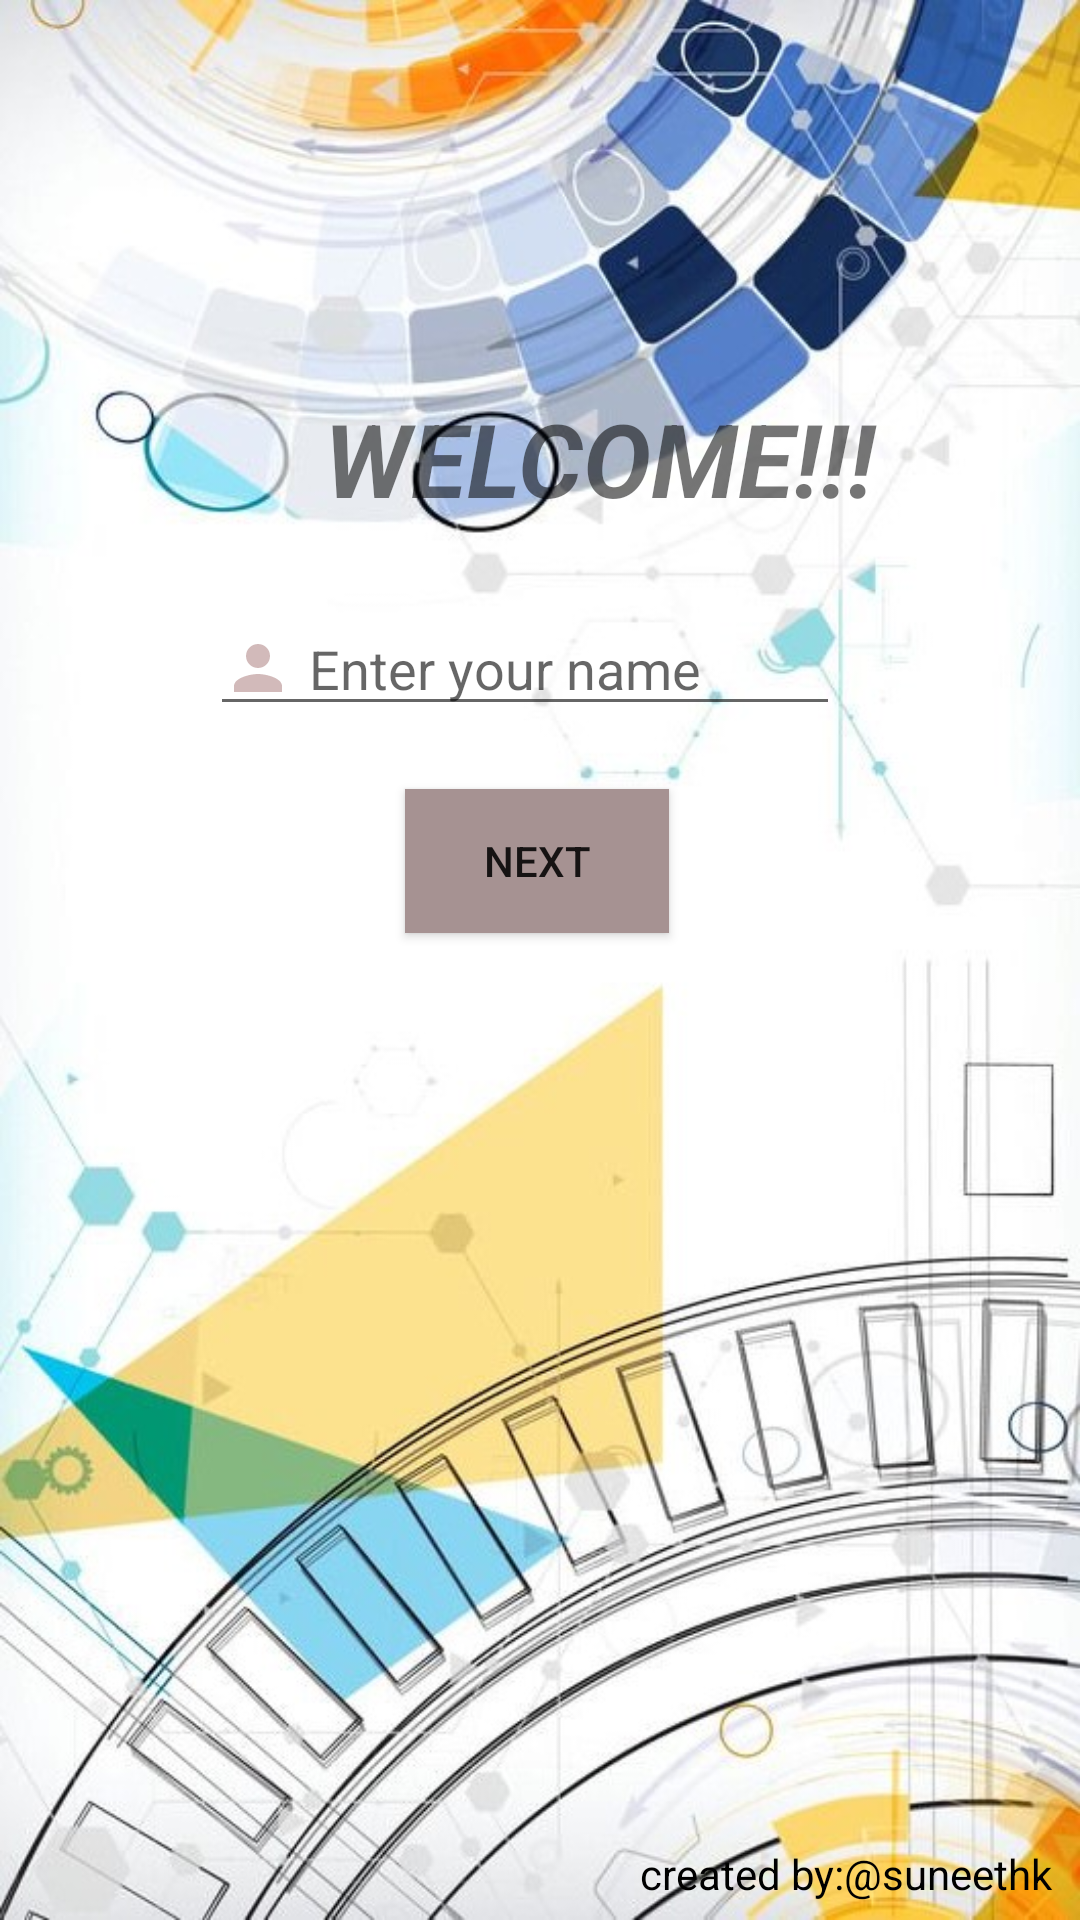

The Android layout XML behind this screen, and the referenced resources:
<!-- AndroidManifest.xml: application theme Theme.Sorting -->
<!-- res/layout/activity_main.xml -->
<?xml version="1.0" encoding="utf-8"?>
<RelativeLayout xmlns:android="http://schemas.android.com/apk/res/android"
    xmlns:app="http://schemas.android.com/apk/res-auto"
    xmlns:tools="http://schemas.android.com/tools"
    android:layout_width="match_parent"
    android:layout_height="match_parent"
    android:background="@drawable/bs1"
    tools:context=".MainActivity">

    <EditText
        android:id="@+id/name"
        android:layout_width="wrap_content"
        android:layout_height="wrap_content"
        android:layout_alignParentEnd="true"
        android:layout_alignParentBottom="true"
        android:layout_marginEnd="80dp"
        android:layout_marginBottom="398dp"
        android:ems="10"
        android:hint="Enter your name"
        android:inputType="textPersonName"
        android:textColor="@color/black"
        tools:layout_editor_absoluteX="100dp"
        tools:layout_editor_absoluteY="230dp"
        android:drawableLeft="@drawable/ic_baseline_person_24"
        android:drawablePadding="5dp"/>

    <Button
        android:id="@+id/button"
        android:layout_width="wrap_content"
        android:layout_height="wrap_content"
        android:layout_alignParentEnd="true"
        android:layout_alignParentBottom="true"
        android:layout_marginEnd="137dp"
        android:layout_marginBottom="329dp"

        android:background="#A69292"
        android:text="NEXT" />

    <TextView
        android:id="@+id/textView"
        android:layout_width="wrap_content"
        android:layout_height="wrap_content"
        android:layout_alignParentEnd="true"
        android:layout_alignParentBottom="true"
        android:layout_marginEnd="9dp"
        android:layout_marginBottom="6dp"
        android:text="created by:@suneethk"
        android:textColor="@color/black" />

    <TextView
        android:id="@+id/textView4"
        android:layout_width="200dp"
        android:layout_height="50dp"
        android:layout_alignParentEnd="true"
        android:layout_alignParentBottom="true"
        android:layout_marginEnd="52dp"
        android:layout_marginBottom="460dp"
        android:text="WELCOME!!!"
        android:textSize="34sp"
        android:textStyle="bold|italic" />
</RelativeLayout>
<!-- resources referenced by this layout -->
<resources>
  <!-- drawable bs1: png bitmap (drawable, 128969 bytes) -->
  <!-- drawable ic_baseline_person_24 (drawable) -->
  <vector android:height="24dp" android:tint="#D2BABA"
      android:viewportHeight="24" android:viewportWidth="24"
      android:width="24dp" xmlns:android="http://schemas.android.com/apk/res/android">
      <path android:fillColor="@android:color/white" android:pathData="M12,12c2.21,0 4,-1.79 4,-4s-1.79,-4 -4,-4 -4,1.79 -4,4 1.79,4 4,4zM12,14c-2.67,0 -8,1.34 -8,4v2h16v-2c0,-2.66 -5.33,-4 -8,-4z"/>
  </vector>
  <style name="Theme.Sorting" parent="Theme.AppCompat.Light.NoActionBar">
          
          <item name="colorPrimary">@color/purple_500</item>
          <item name="colorPrimaryVariant">@color/purple_700</item>
          <item name="colorOnPrimary">@color/white</item>
          
          <item name="colorSecondary">@color/teal_200</item>
          <item name="colorSecondaryVariant">@color/teal_700</item>
          <item name="colorOnSecondary">@color/black</item>
          
          <item name="android:statusBarColor" tools:targetApi="l">?attr/colorPrimaryVariant</item>
          
      </style>
  <!-- not gathered from this repository: default colours our renderer supplied (Android Studio template values) -->
  <color name="purple_500">#FF6200EE</color>
  <color name="purple_700">#FF3700B3</color>
  <color name="teal_200">#FF03DAC5</color>
  <color name="teal_700">#FF018786</color>
  <color name="black">#FF000000</color>
  <color name="white">#FFFFFFFF</color>
</resources>
